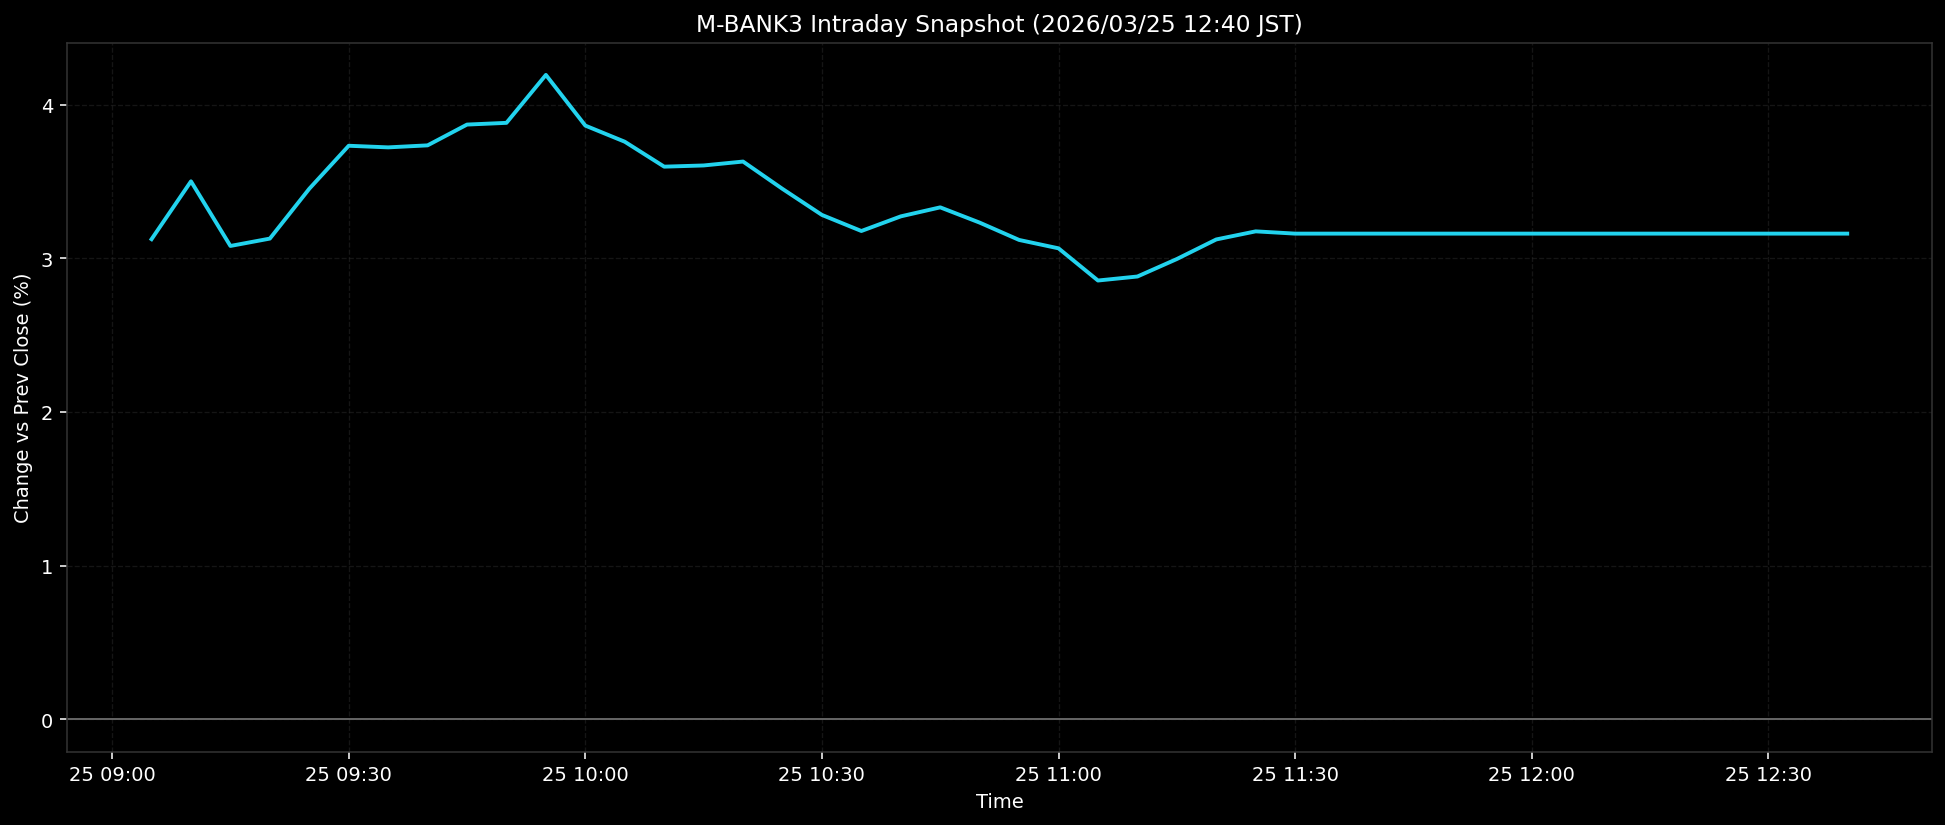

The file beside this chart, header and first rows:
ts, pct
2026-03-25T09:05:00+0900, 3.124
2026-03-25T09:10:00+0900, 3.501
2026-03-25T09:15:00+0900, 3.08
2026-03-25T09:20:00+0900, 3.128
2026-03-25T09:25:00+0900, 3.453
2026-03-25T09:30:00+0900, 3.732
2026-03-25T09:35:00+0900, 3.722
2026-03-25T09:40:00+0900, 3.735
2026-03-25T09:45:00+0900, 3.87
2026-03-25T09:50:00+0900, 3.881
2026-03-25T09:55:00+0900, 4.193
2026-03-25T10:00:00+0900, 3.863
2026-03-25T10:05:00+0900, 3.759
2026-03-25T10:10:00+0900, 3.596
2026-03-25T10:15:00+0900, 3.604
2026-03-25T10:20:00+0900, 3.629
2026-03-25T10:25:00+0900, 3.452
2026-03-25T10:30:00+0900, 3.282
2026-03-25T10:35:00+0900, 3.178
2026-03-25T10:40:00+0900, 3.273
2026-03-25T10:45:00+0900, 3.332
2026-03-25T10:50:00+0900, 3.232
2026-03-25T10:55:00+0900, 3.119
2026-03-25T11:00:00+0900, 3.065
2026-03-25T11:05:00+0900, 2.855
2026-03-25T11:10:00+0900, 2.881
2026-03-25T11:15:00+0900, 2.995
2026-03-25T11:20:00+0900, 3.123
2026-03-25T11:25:00+0900, 3.175
2026-03-25T11:30:00+0900, 3.16
2026-03-25T11:35:00+0900, 3.16
2026-03-25T11:40:00+0900, 3.16
2026-03-25T11:45:00+0900, 3.16
2026-03-25T11:50:00+0900, 3.16
2026-03-25T11:55:00+0900, 3.16
2026-03-25T12:00:00+0900, 3.16
2026-03-25T12:05:00+0900, 3.16
2026-03-25T12:10:00+0900, 3.16
2026-03-25T12:15:00+0900, 3.16
2026-03-25T12:20:00+0900, 3.16
2026-03-25T12:25:00+0900, 3.16
2026-03-25T12:30:00+0900, 3.16
2026-03-25T12:35:00+0900, 3.16
2026-03-25T12:40:00+0900, 3.16
